5-way image classification set "datav2" from GitHub (imlawcs/smart-trash-bin); label vocabulary: metal, paper, plastic, trash cardboard, trash.

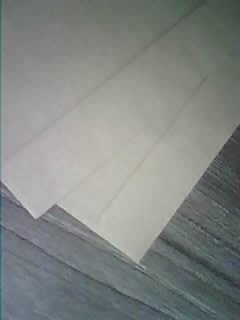
Label: paper

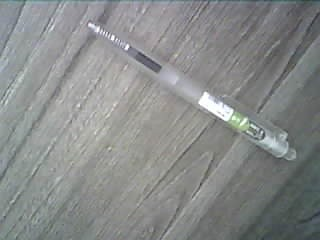
Label: plastic

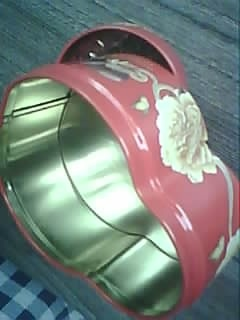
Label: metal

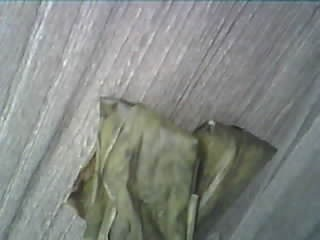
Label: trash

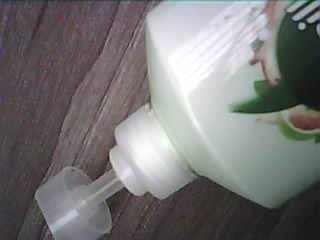
Label: plastic

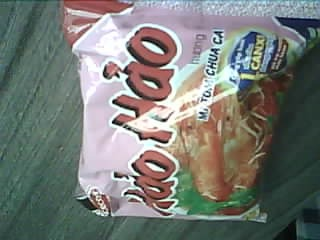
Label: trash
